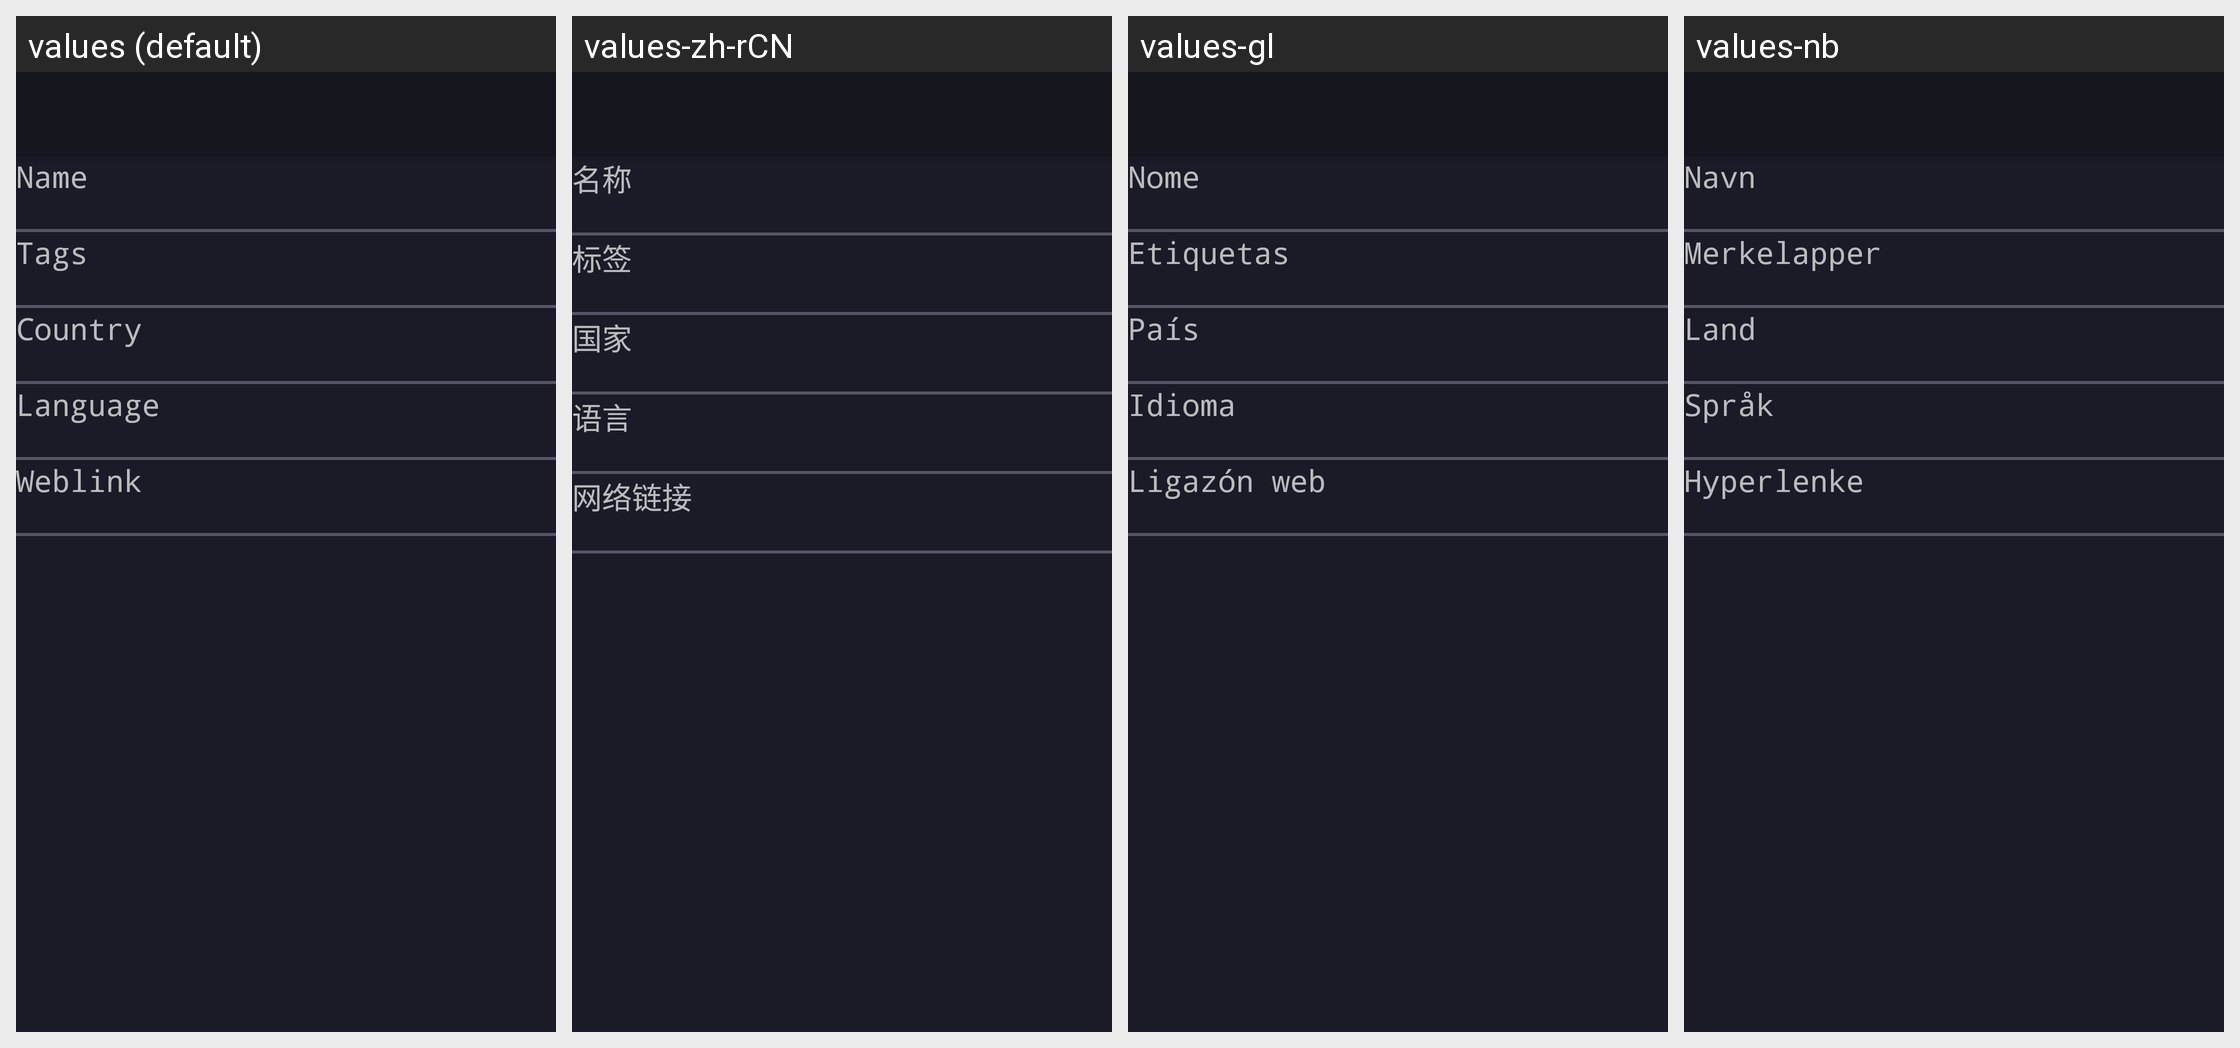

Here is an Android app screen in its default locale and in the app's own translations. Write out the translated-string differences for the strings that appear on this screen.
Android screen res/layout/layout_station_detail.xml rendered under 4 locales, left to right: values (default), values-zh-rCN, values-gl, values-nb. Device: Nexus 5 (rendered at 1080×1920; each locale shown at half size, 540×960, under a caption strip naming it); theme MyMaterialTheme.SkinOmarchy.
Other locales in the repository, not shown: values-ca, values-cs, values-da, values-de, values-el, values-es, values-fi, values-fr, values-hu, values-in, values-it, values-nl, values-nn, values-pl, values-pt-rBR, values-ru, values-sk, values-tr.
Strings drawn on this screen, with the default value and each locale's value (text and hints the layout hard-codes, and strings that could not be matched under every locale, appear in the picture but are not listed):

detail_name
  values: Name
  values-zh-rCN: 名称
  values-gl: Nome
  values-nb: Navn

detail_tags
  values: Tags
  values-zh-rCN: 标签
  values-gl: Etiquetas
  values-nb: Merkelapper

detail_country
  values: Country
  values-zh-rCN: 国家
  values-gl: País
  values-nb: Land

detail_language
  values: Language
  values-zh-rCN: 语言
  values-gl: Idioma
  values-nb: Språk

detail_weblink
  values: Weblink
  values-zh-rCN: 网络链接
  values-gl: Ligazón web
  values-nb: Hyperlenke
